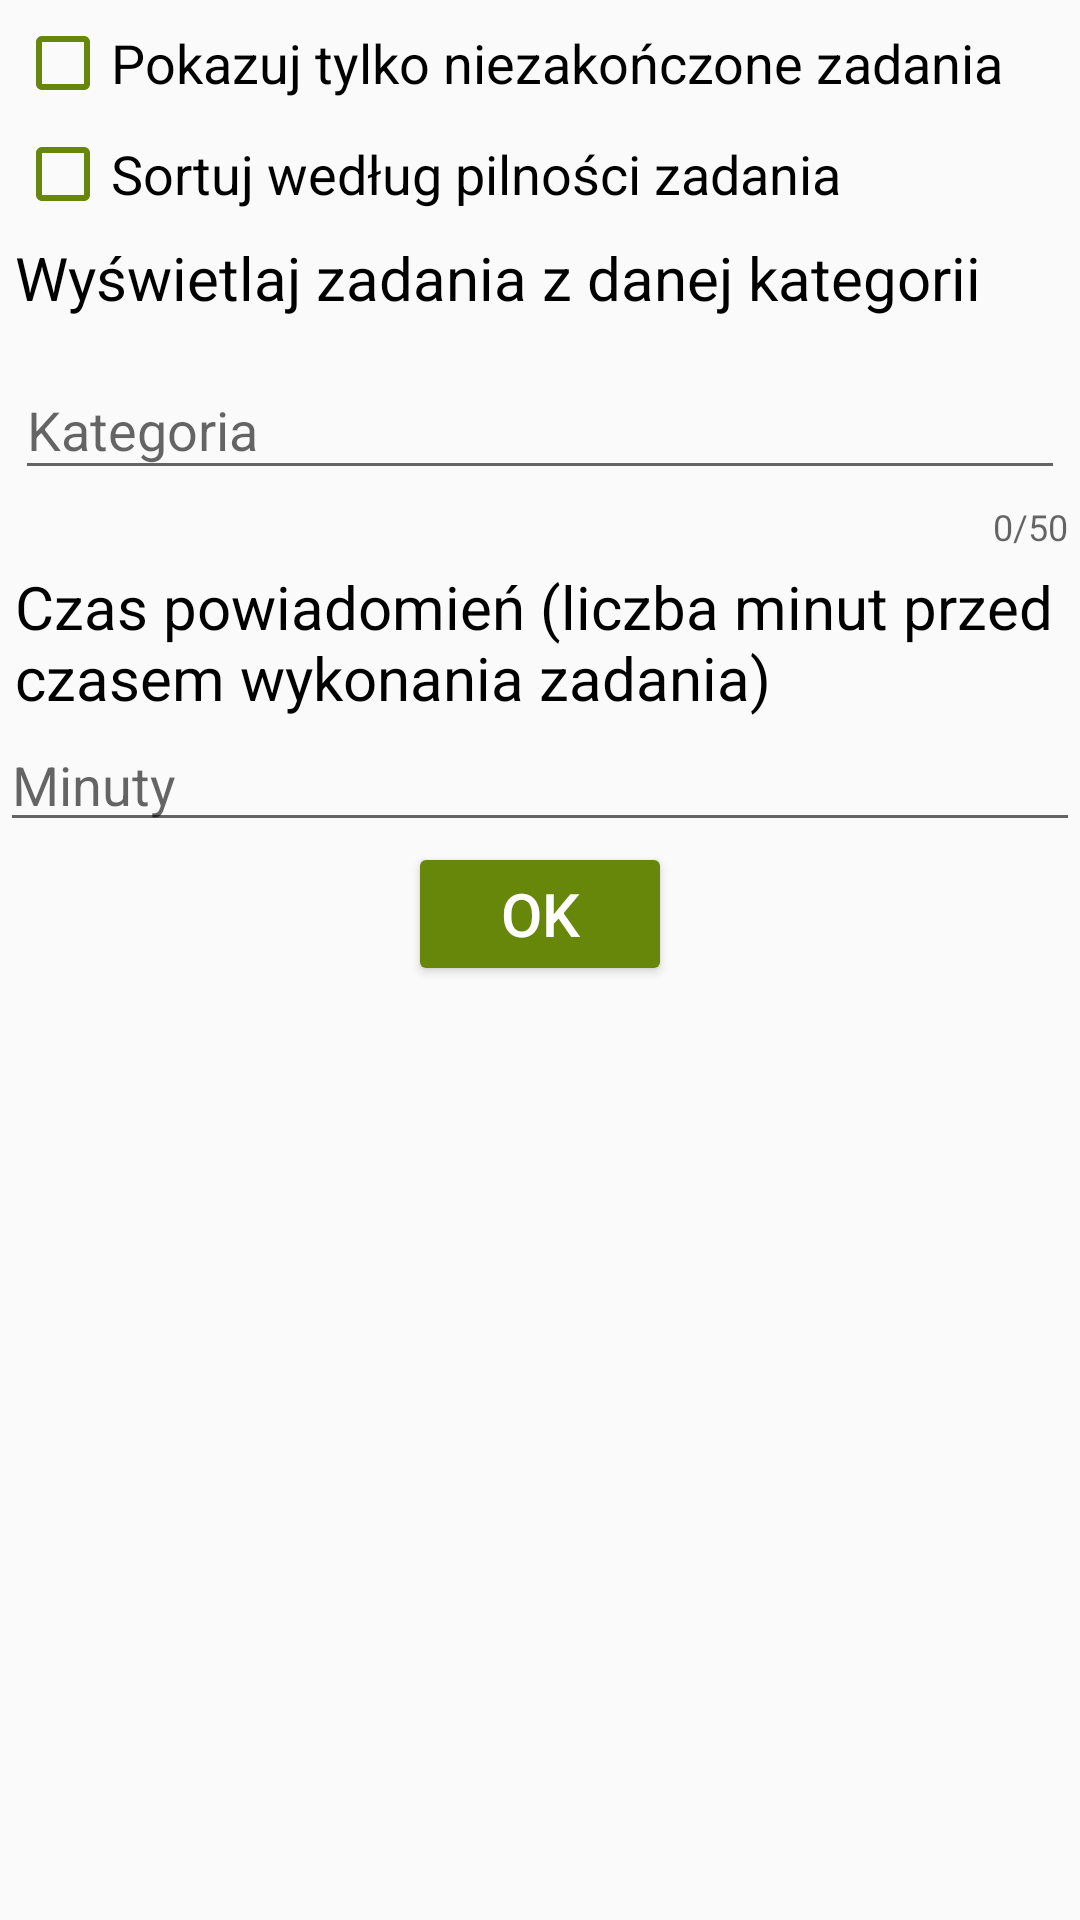

Layout XML and referenced resources for this Android screen:
<!-- AndroidManifest.xml: application theme Theme.ToDoList -->
<!-- res/layout/settings_popup.xml -->
<?xml version="1.0" encoding="utf-8"?>
<androidx.constraintlayout.widget.ConstraintLayout xmlns:android="http://schemas.android.com/apk/res/android"
    xmlns:app="http://schemas.android.com/apk/res-auto"
    android:layout_width="match_parent"
    android:layout_height="match_parent"
    xmlns:tools="http://schemas.android.com/tools"
    tools:context=".MainActivity">

    <CheckBox
        android:id="@+id/popup_undone_only"
        android:layout_width="match_parent"
        android:layout_height="wrap_content"
        android:layout_marginStart="5dp"
        android:layout_marginTop="5dp"
        android:buttonTint="#668709"
        android:text="@string/undone_only"
        android:textSize="18sp"
        app:layout_constraintStart_toStartOf="parent"
        app:layout_constraintTop_toTopOf="parent" />

    <CheckBox
        android:id="@+id/sort"
        android:layout_width="match_parent"
        android:layout_height="wrap_content"
        android:layout_marginStart="5dp"
        android:layout_marginTop="5dp"
        android:buttonTint="#668709"
        android:text="@string/sort"
        android:textSize="18sp"
        app:layout_constraintStart_toStartOf="parent"
        app:layout_constraintTop_toBottomOf="@id/popup_undone_only" />

    <com.google.android.material.textfield.TextInputLayout
        android:id="@+id/textInputLayout11"
        android:layout_width="0dp"
        android:layout_height="wrap_content"
        android:layout_marginTop="5dp"
        app:counterEnabled="true"
        app:counterMaxLength="50"
        app:layout_constraintEnd_toEndOf="parent"
        app:layout_constraintStart_toStartOf="parent"
        app:layout_constraintTop_toBottomOf="@id/get_from_category">

        <EditText
            android:id="@+id/category_filter"
            android:layout_width="match_parent"
            android:layout_height="wrap_content"
            android:layout_marginStart="5dp"
            android:layout_marginEnd="5dp"
            android:hint="@string/category"
            android:inputType="text"
            android:maxLength="50"
            android:maxLines="1" />
    </com.google.android.material.textfield.TextInputLayout>

    <TextView
        android:id="@+id/get_from_category"
        android:layout_width="match_parent"
        android:layout_height="wrap_content"
        android:layout_marginStart="5dp"
        android:layout_marginTop="5dp"
        android:text="@string/category_filter"
        android:textColor="@color/black"
        android:textSize="20sp"
        app:layout_constraintStart_toStartOf="parent"
        app:layout_constraintTop_toBottomOf="@id/sort" />

    <Button
        android:id="@+id/ok_btn"
        android:layout_width="wrap_content"
        android:layout_height="wrap_content"
        android:backgroundTint="#668709"
        android:text="@string/ok"
        android:textColor="@color/white"
        android:textSize="20sp"
        app:layout_constraintEnd_toEndOf="parent"
        app:layout_constraintStart_toStartOf="parent"
        app:layout_constraintTop_toBottomOf="@+id/minutes" />

    <EditText
        android:id="@+id/minutes"
        android:layout_width="0dp"
        android:layout_height="wrap_content"
        android:hint="@string/minutes_hint"
        android:maxLines="1"
        app:layout_constraintEnd_toEndOf="parent"
        app:layout_constraintStart_toStartOf="parent"
        app:layout_constraintTop_toBottomOf="@+id/textView" />


    <TextView
        android:id="@+id/textView"
        android:layout_width="match_parent"
        android:layout_height="wrap_content"
        android:text="@string/minutes"
        android:layout_marginTop="5dp"
        android:layout_marginStart="5dp"
        android:layout_marginEnd="5dp"
        android:textSize="20sp"
        android:textColor="@color/black"
        app:layout_constraintEnd_toEndOf="parent"
        app:layout_constraintStart_toStartOf="parent"
        app:layout_constraintTop_toBottomOf="@+id/textInputLayout11" />

</androidx.constraintlayout.widget.ConstraintLayout>
<!-- resources referenced by this layout -->
<resources>
  <string name="category">Kategoria</string>
  <string name="category_filter">Wyświetlaj zadania z danej kategorii</string>
  <string name="minutes">Czas powiadomień (liczba minut przed czasem wykonania zadania)</string>
  <string name="minutes_hint">Minuty</string>
  <string name="ok">OK</string>
  <string name="sort">Sortuj według pilności zadania</string>
  <string name="undone_only">Pokazuj tylko niezakończone zadania</string>
  <style name="Theme.ToDoList" parent="Theme.AppCompat.DayNight.NoActionBar">
          
          <item name="colorPrimary">@color/purple_500</item>
          <item name="colorPrimaryVariant">@color/purple_700</item>
          <item name="colorOnPrimary">@color/white</item>
          
          <item name="colorSecondary">@color/teal_200</item>
          <item name="colorSecondaryVariant">@color/teal_700</item>
          <item name="colorOnSecondary">@color/black</item>
          
          <item name="android:statusBarColor">?attr/colorPrimaryVariant</item>
          
      </style>
  <!-- not gathered from this repository: default colours our renderer supplied (Android Studio template values) -->
  <color name="purple_500">#FF6200EE</color>
  <color name="purple_700">#FF3700B3</color>
  <color name="teal_200">#FF03DAC5</color>
  <color name="teal_700">#FF018786</color>
  <color name="black">#FF000000</color>
  <color name="white">#FFFFFFFF</color>
</resources>
